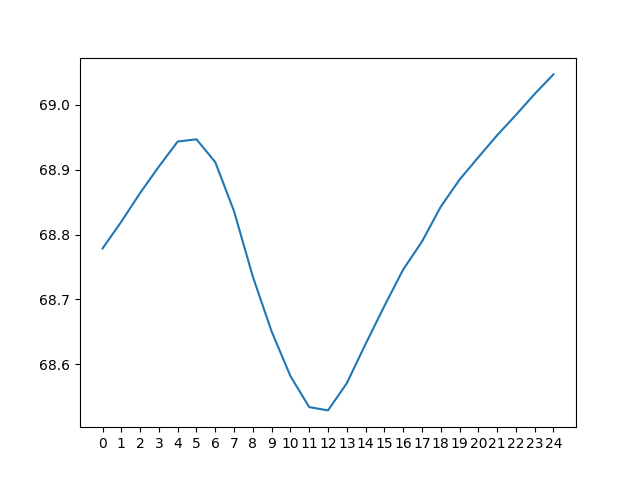

Data behind this chart, as committed beside it:
day 0, day 1, day 2, day 3, day 4, day 5, day 6, day 7, day 8, day 9, day 10, day 11, day 12, day 13, day 14, day 15, day 16, day 17, day 18, day 19, day 20, day 21, day 22, day 23
53.59, 54.89, 56.3, 57.87, 59.72, 62.35, 65.95, 68.04, 69.02, 69.24, 68.78, 67.8, 66.48, 64.75, 62.43, 59.66, 56.64, 53.69, 52.57, 52.98, 53.69, 54.62, 55.5, 56.66
52.64, 53.82, 55.17, 56.56, 58.08, 59.89, 62.63, 66.2, 68.26, 69.26, 69.45, 68.99, 68.16, 66.88, 65.03, 62.67, 60.03, 56.95, 53.68, 52.5, 53.07, 53.85, 54.67, 55.72
51.82, 52.87, 54.13, 55.43, 56.74, 58.25, 60.14, 62.88, 66.43, 68.51, 69.47, 69.64, 69.34, 68.55, 67.14, 65.28, 63.05, 60.3, 56.95, 53.69, 52.6, 53.23, 53.9, 54.91
51.04, 52.05, 53.18, 54.38, 55.61, 56.91, 58.48, 60.37, 63.11, 66.67, 68.71, 69.65, 69.98, 69.7, 68.82, 67.4, 65.64, 63.26, 60.29, 57, 53.86, 52.78, 53.27, 54.15
50.31, 51.27, 52.36, 53.45, 54.55, 55.77, 57.14, 58.71, 60.56, 63.37, 66.88, 68.9, 69.98, 70.33, 69.98, 69.09, 67.76, 65.8, 63.23, 60.34, 57.17, 54.1, 52.83, 53.53
49.72, 50.54, 51.6, 52.62, 53.61, 54.72, 55.99, 57.35, 58.89, 60.82, 63.57, 67.07, 69.24, 70.33, 70.6, 70.26, 69.44, 67.88, 65.77, 63.27, 60.52, 57.41, 54.2, 53.11
49.21, 49.94, 50.88, 51.87, 52.77, 53.76, 54.93, 56.18, 57.51, 59.15, 60.97, 63.74, 67.42, 69.56, 70.59, 70.91, 70.6, 69.53, 67.85, 65.81, 63.44, 60.72, 57.5, 54.56
49.4, 49.44, 50.29, 51.15, 52.02, 52.92, 53.98, 55.12, 56.34, 57.78, 59.27, 61.12, 64.1, 67.74, 69.83, 70.91, 71.23, 70.67, 69.5, 67.88, 65.96, 63.63, 60.8, 57.89
52.36, 49.68, 49.79, 50.58, 51.3, 52.16, 53.14, 54.15, 55.26, 56.6, 57.88, 59.41, 61.49, 64.45, 68.01, 70.14, 71.21, 71.27, 70.64, 69.53, 68.03, 66.14, 63.71, 61.21
55.75, 52.65, 50.08, 50.06, 50.71, 51.44, 52.39, 53.3, 54.3, 55.53, 56.68, 58.02, 59.77, 61.85, 64.71, 68.33, 70.44, 71.24, 71.25, 70.67, 69.68, 68.17, 66.22, 64.13
58.87, 56.01, 53.04, 50.39, 50.2, 50.85, 51.67, 52.54, 53.44, 54.57, 55.6, 56.81, 58.39, 60.13, 62.07, 65.02, 68.62, 70.45, 71.21, 71.27, 70.82, 69.79, 68.26, 66.63
61.55, 59.1, 56.36, 53.36, 50.58, 50.33, 51.08, 51.81, 52.67, 53.71, 54.63, 55.75, 57.2, 58.74, 60.33, 62.36, 65.31, 68.65, 70.44, 71.23, 71.42, 70.92, 69.9, 68.66
63.79, 61.77, 59.42, 56.67, 53.6, 50.77, 50.55, 51.21, 51.93, 52.95, 53.78, 54.78, 56.13, 57.55, 58.93, 60.61, 62.64, 65.36, 68.63, 70.46, 71.38, 71.49, 71.05, 70.28
65.53, 64, 62.06, 59.72, 56.91, 53.81, 51.03, 50.69, 51.34, 52.22, 53.01, 53.92, 55.17, 56.49, 57.73, 59.19, 60.89, 62.67, 65.37, 68.67, 70.62, 71.44, 71.63, 71.41
66.76, 65.72, 64.25, 62.34, 59.96, 57.15, 54.13, 51.22, 50.82, 51.62, 52.28, 53.16, 54.31, 55.52, 56.66, 57.97, 59.47, 60.92, 62.66, 65.44, 68.84, 70.66, 71.59, 71.98
67.44, 66.95, 65.96, 64.52, 62.57, 60.19, 57.44, 54.32, 51.41, 51.1, 51.67, 52.43, 53.55, 54.65, 55.65, 56.9, 58.27, 59.49, 60.87, 62.72, 65.62, 68.89, 70.85, 71.93
67.48, 67.63, 67.16, 66.23, 64.74, 62.8, 60.47, 57.63, 54.53, 51.75, 51.17, 51.83, 52.83, 53.88, 54.76, 55.88, 57.19, 58.27, 59.44, 60.96, 62.89, 65.7, 69.08, 71.18
66.71, 67.64, 67.84, 67.44, 66.44, 64.96, 63.08, 60.65, 57.85, 54.87, 51.87, 51.35, 52.23, 53.14, 53.98, 54.97, 56.18, 57.17, 58.21, 59.53, 61.13, 62.99, 65.89, 69.43
64.82, 66.88, 67.87, 68.11, 67.64, 66.66, 65.23, 63.26, 60.85, 58.16, 55.05, 52.12, 51.75, 52.53, 53.23, 54.18, 55.28, 56.19, 57.11, 58.3, 59.7, 61.21, 63.16, 66.23
61.44, 65, 67.11, 68.13, 68.3, 67.85, 66.92, 65.42, 63.47, 61.15, 58.37, 55.35, 52.59, 52.02, 52.61, 53.43, 54.48, 55.27, 56.12, 57.21, 58.46, 59.78, 61.38, 63.48
59.02, 61.66, 65.24, 67.37, 68.3, 68.53, 68.11, 67.13, 65.63, 63.77, 61.39, 58.71, 55.81, 52.92, 52.11, 52.8, 53.74, 54.45, 55.18, 56.21, 57.36, 58.56, 59.95, 61.69
57.38, 59.25, 61.91, 65.51, 67.54, 68.54, 68.79, 68.33, 67.36, 65.9, 63.99, 61.74, 59.15, 56.13, 53.06, 52.31, 53.12, 53.7, 54.37, 55.28, 56.37, 57.46, 58.73, 60.25
56.04, 57.63, 59.5, 62.17, 65.68, 67.79, 68.8, 69, 68.55, 67.59, 66.12, 64.35, 62.16, 59.44, 56.31, 53.33, 52.62, 53.07, 53.6, 54.47, 55.43, 56.45, 57.65, 59.04
54.89, 56.3, 57.87, 59.72, 62.35, 65.95, 68.04, 69.02, 69.24, 68.78, 67.8, 66.48, 64.75, 62.43, 59.66, 56.64, 53.69, 52.57, 52.98, 53.69, 54.62, 55.5, 56.66, 57.95
53.82, 55.17, 56.56, 58.08, 59.89, 62.63, 66.2, 68.26, 69.26, 69.45, 68.99, 68.16, 66.88, 65.03, 62.67, 60.03, 56.95, 53.68, 52.5, 53.07, 53.85, 54.67, 55.72, 56.97
